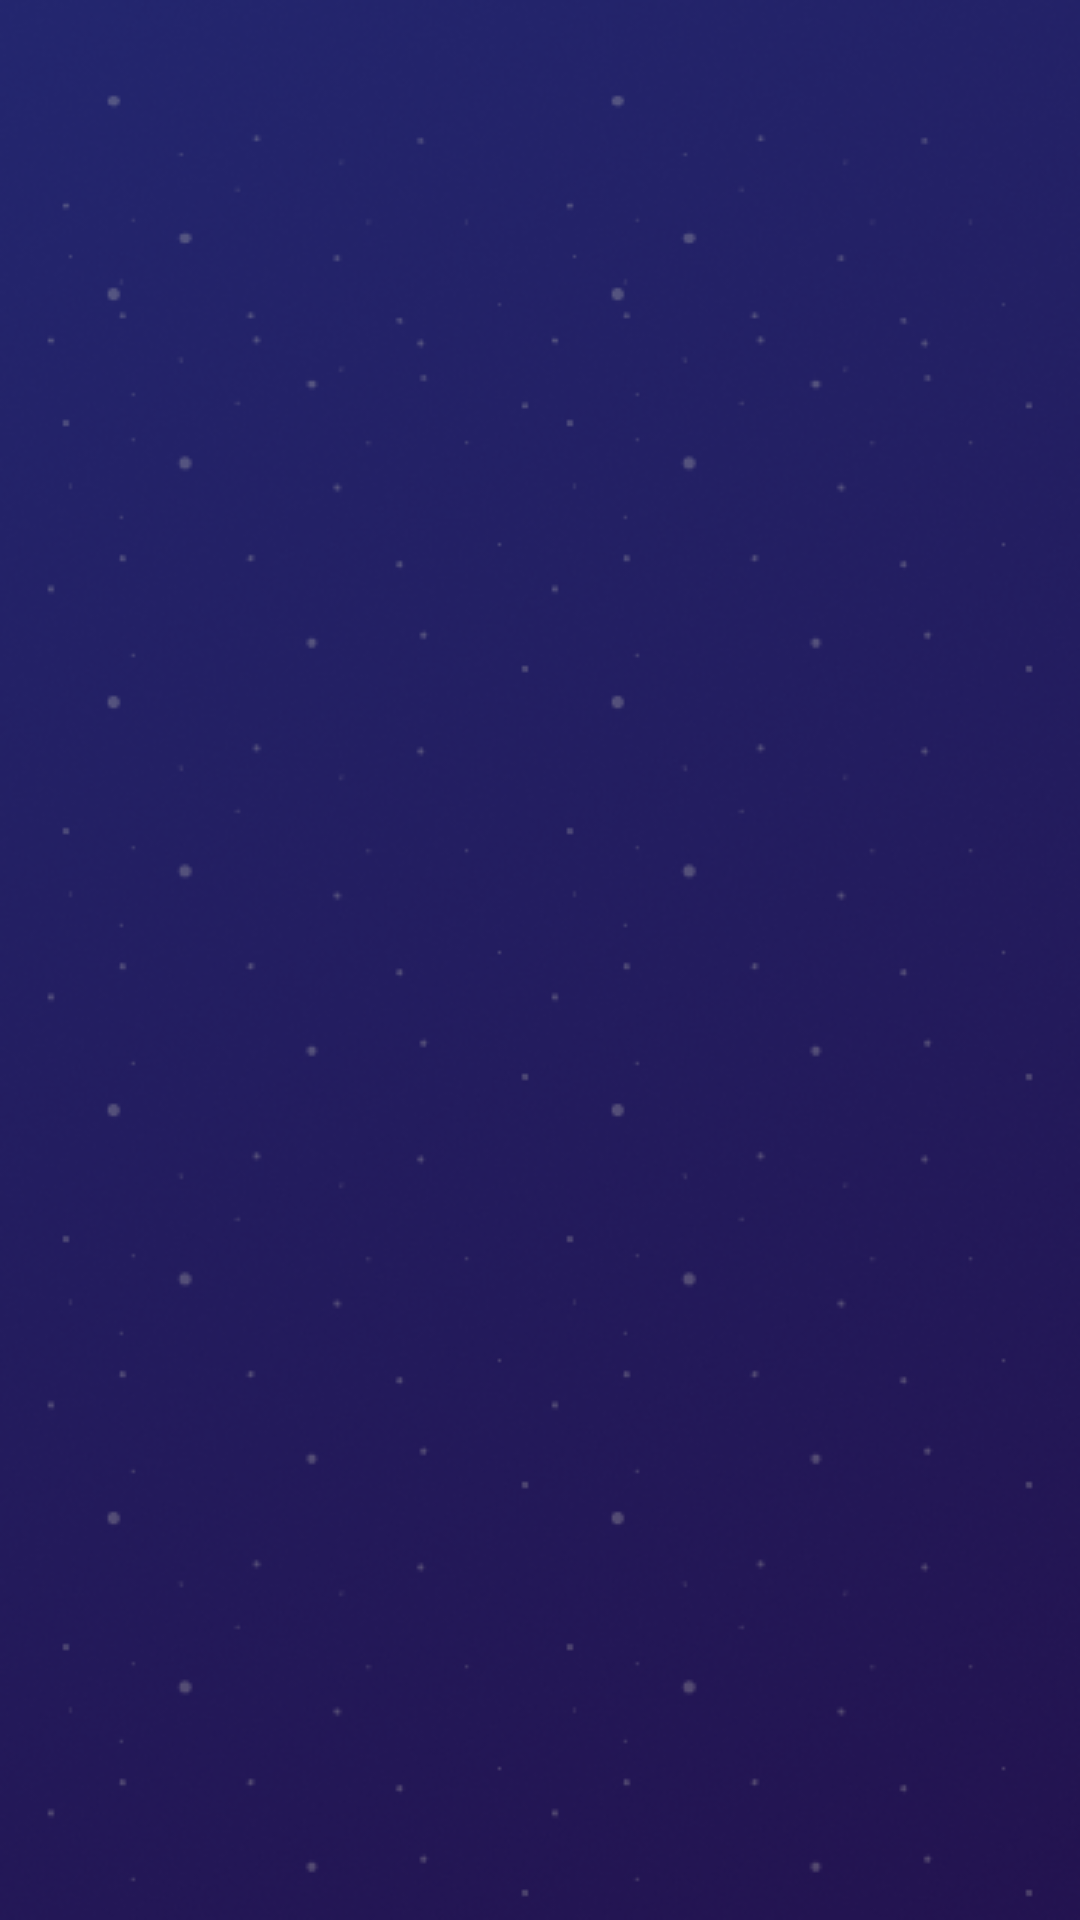

Here is an Android app screen rendered from its layout file. Give the layout XML and the strings, colors and styles it references.
<!-- AndroidManifest.xml: application theme Theme.Neon_keyboard -->
<!-- res/layout/fragment_themes.xml -->
<?xml version="1.0" encoding="utf-8"?>
<FrameLayout xmlns:android="http://schemas.android.com/apk/res/android"
    xmlns:tools="http://schemas.android.com/tools"
    android:layout_width="match_parent"
    android:layout_height="match_parent"
    android:background="@drawable/ic_main_bg"
    tools:context=".ui.fragments.theme.ThemesFragment">

    <androidx.recyclerview.widget.RecyclerView
        android:id="@+id/themes_recycle_view"
        android:layout_width="match_parent"
        android:layout_height="match_parent" />

</FrameLayout>
<!-- resources referenced by this layout -->
<resources>
  <!-- drawable ic_main_bg: png bitmap (drawable, 192635 bytes) -->
  <style name="Theme.Neon_keyboard" parent="Theme.MaterialComponents.DayNight.NoActionBar">
          
          <item name="colorPrimary">@color/purple_500</item>
          <item name="colorPrimaryVariant">@color/purple_700</item>
          <item name="colorOnPrimary">@color/white</item>
          
          <item name="colorSecondary">@color/teal_200</item>
          <item name="colorSecondaryVariant">@color/teal_700</item>
          <item name="colorOnSecondary">@color/black</item>
          
          <item name="android:statusBarColor" tools:targetApi="l">?attr/colorPrimaryVariant</item>
          
      </style>
  <color name="purple_500">#FF6200EE</color>
  <color name="purple_700">#FF3700B3</color>
  <color name="white">#FFFFFFFF</color>
  <color name="teal_200">#FF03DAC5</color>
  <color name="teal_700">#FF018786</color>
  <color name="black">#FF000000</color>
</resources>
